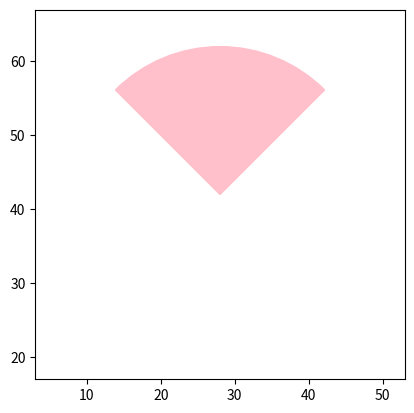

Reproduce this figure in Python.
import matplotlib.pyplot as plt
import matplotlib.patches as patches
import numpy as np

# Define the radius and coordinates of the center and two points
R = 20
x0, y0 = 28, 42
x1, y1 = 13.857864376269049, 56.14213562373095
x2, y2 = 42.14213562373095, 56.14213562373095

# Calculate angles for the points
angle1 = np.degrees(np.arctan2(y1 - y0, x1 - x0))
angle2 = np.degrees(np.arctan2(y2 - y0, x2 - x0))

# Create a figure and an axis
fig, ax = plt.subplots()

# Create the wedge (sector) with the empty part
sector = patches.Wedge((x0, y0), R, angle2, angle1, fill=True, color='pink')
ax.add_patch(sector)

# Set axis limits
ax.set_xlim([x0 - R - 5, x0 + R + 5])
ax.set_ylim([y0 - R - 5, y0 + R + 5])

# Set aspect ratio to be equal
ax.set_aspect('equal')

# Display the plot
plt.show()